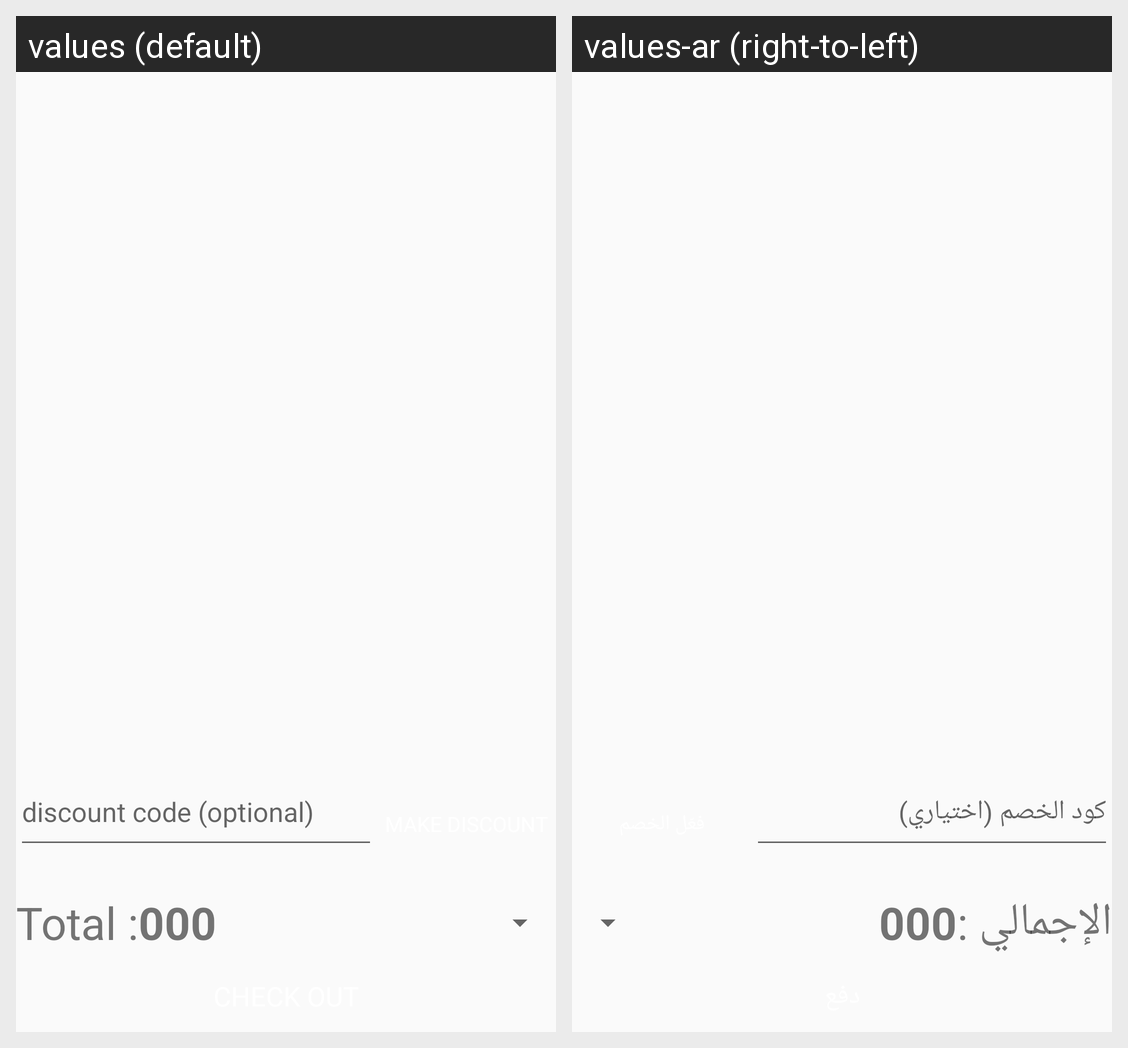

For this localized Android screen grid, give each drawn string resource with its value in every locale shown.
Android screen res/layout/fragment_invoice_product.xml rendered under 2 locales, left to right: values (default), values-ar (right-to-left). Device: Nexus 5 (rendered at 1080×1920; each locale shown at half size, 540×960, under a caption strip naming it); theme Theme.AlNour.
Strings drawn on this screen, with the default value and each locale's value (text and hints the layout hard-codes, and strings that could not be matched under every locale, appear in the picture but are not listed):

total
  values: Total :
  values-ar: الإجمالي :

discount_code_optional
  values: discount code (optional)
  values-ar: كود الخصم (اختياري)
